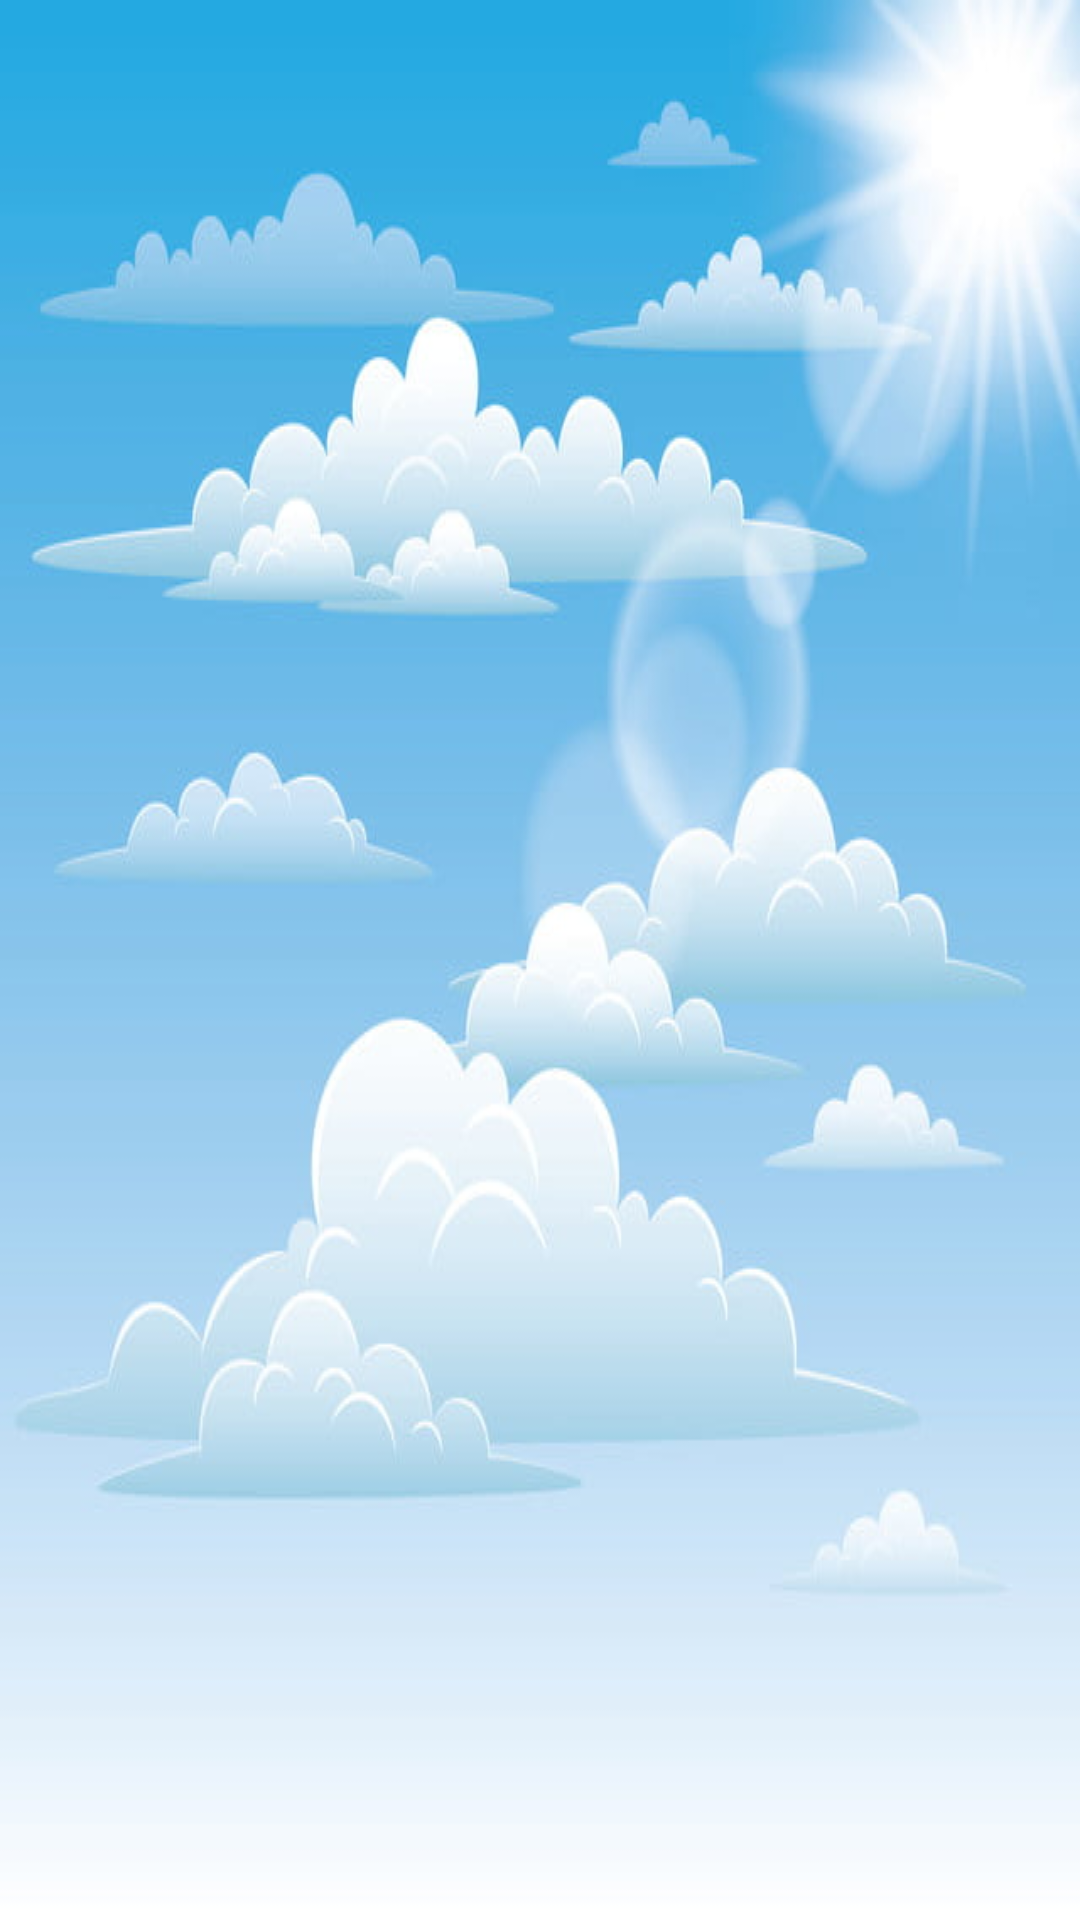

Android layout source for this screen:
<!-- AndroidManifest.xml: application theme Theme.MyApplication -->
<!-- res/layout/activity_splash_screen.xml -->
<?xml version="1.0" encoding="utf-8"?>
<androidx.appcompat.widget.LinearLayoutCompat xmlns:android="http://schemas.android.com/apk/res/android"
    xmlns:app="http://schemas.android.com/apk/res-auto"
    xmlns:tools="http://schemas.android.com/tools"
    android:layout_width="match_parent"
    android:layout_height="match_parent"
    android:background="@drawable/image4"
    tools:context=".SplashScreen">
    <ImageView
        android:layout_width="match_parent"
        android:layout_height="match_parent"
        android:fitsSystemWindows="true"
        />

</androidx.appcompat.widget.LinearLayoutCompat>
<!-- resources referenced by this layout -->
<resources>
  <!-- drawable image4: jpg bitmap (drawable, 52128 bytes) -->
</resources>
